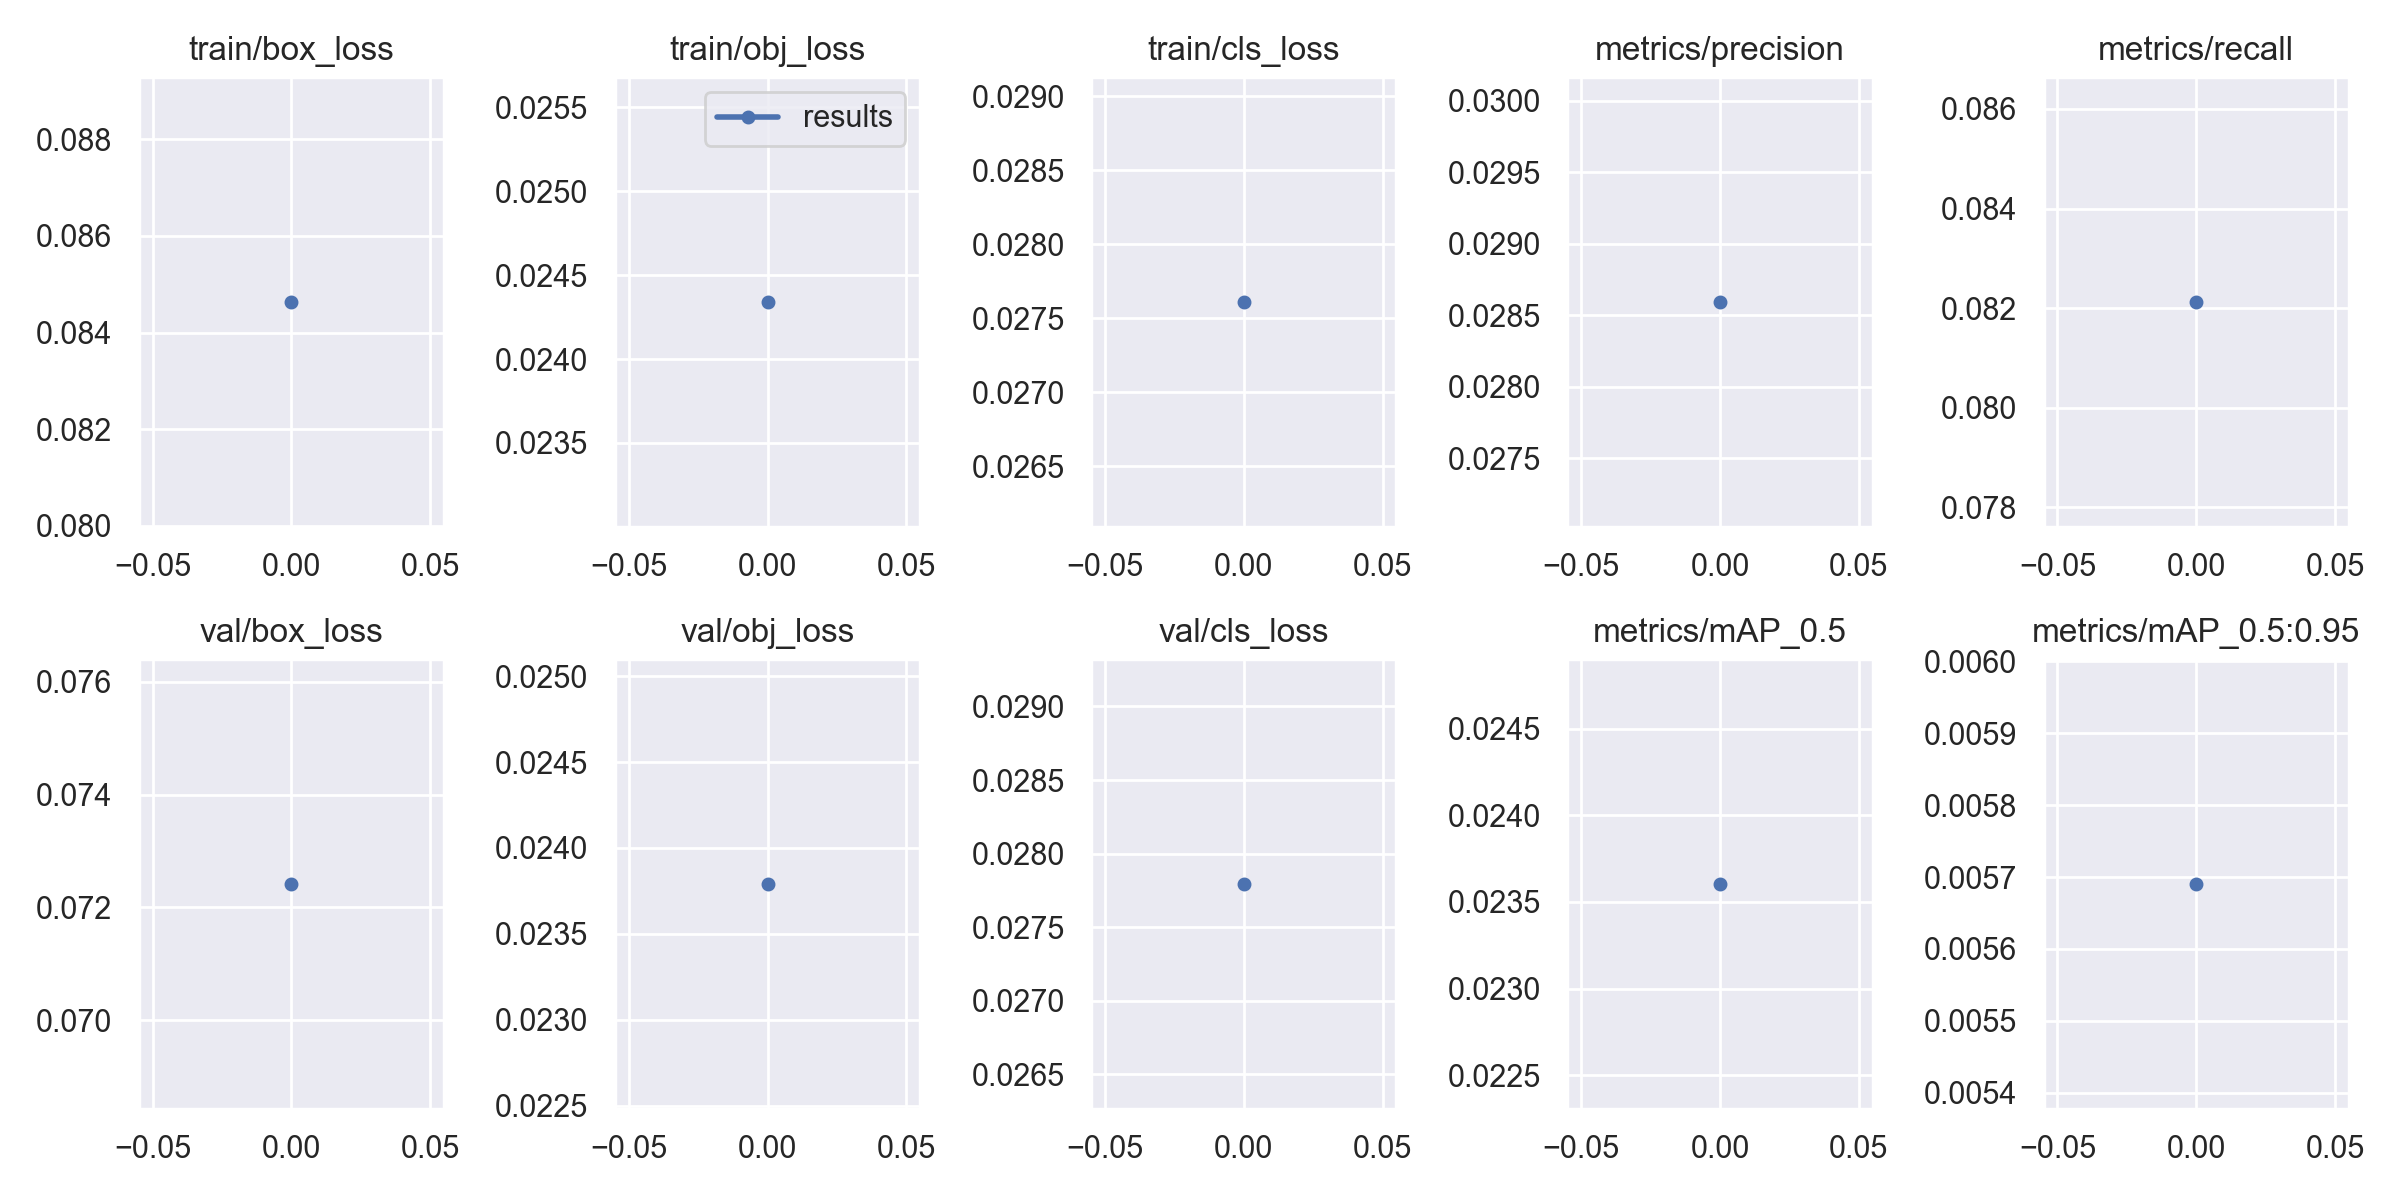

The data file committed next to this chart (first rows):
epoch, train/box_loss, train/obj_loss, train/cls_loss, metrics/precision, metrics/recall, metrics/mAP_0.5, metrics/mAP_0.5:0.95, val/box_loss, val/obj_loss, val/cls_loss, x/lr0, x/lr1, x/lr2
0, 0.08464, 0.02434, 0.02761, 0.02859, 0.08213, 0.02361, 0.005691, 0.07242, 0.02379, 0.0278, 0.003329, 0.003329, 0.07004
